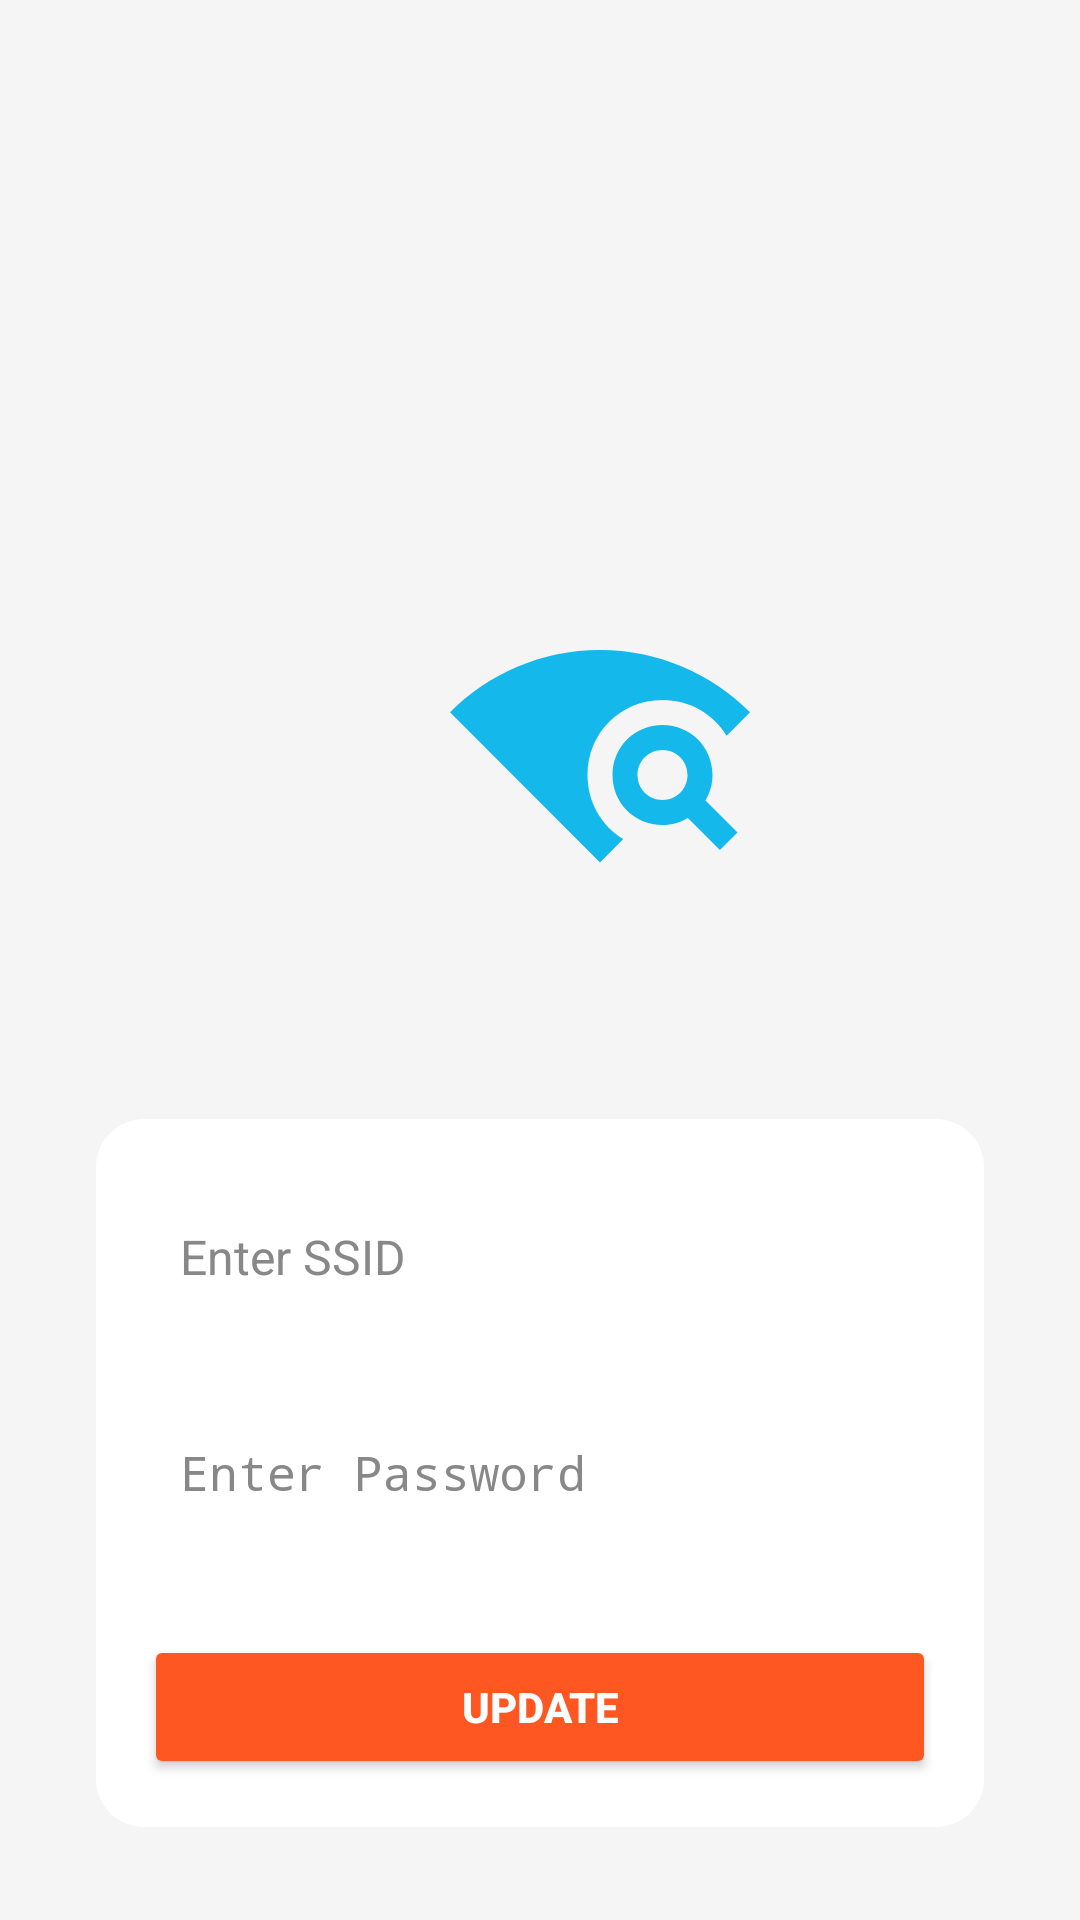

Produce the Android XML layout that renders to this screen, including the resource entries it uses.
<!-- AndroidManifest.xml: activity theme Theme.AppCompat.Light.NoActionBar -->
<!-- res/layout/activity_wifi_setup.xml -->
<?xml version="1.0" encoding="utf-8"?>
<RelativeLayout
    xmlns:android="http://schemas.android.com/apk/res/android"
    android:layout_width="match_parent"
    android:layout_height="match_parent"
    android:background="@color/background_color">

    

    

    <ImageView
        android:id="@+id/logo"
        android:layout_width="100dp"
        android:layout_height="100dp"
        android:layout_marginLeft="150dp"
        android:layout_marginTop="200dp"
        android:src="@drawable/ic_wifi_logo" />

    <LinearLayout
        android:id="@+id/input_container"
        android:layout_width="match_parent"
        android:layout_height="wrap_content"
        android:layout_below="@+id/logo"
        android:layout_marginHorizontal="32dp"
        android:layout_marginTop="73dp"
        android:background="@drawable/container_background"
        android:orientation="vertical"
        android:padding="16dp">

        
        <EditText
            android:id="@+id/ssid_input"
            android:layout_width="match_parent"
            android:layout_height="wrap_content"
            android:layout_marginBottom="12dp"
            android:background="@drawable/input_background"
            android:hint="Enter SSID"
            android:inputType="text"
            android:minHeight="60dp"
            android:padding="12dp"
            android:textColor="@color/input_text_color"
            android:textColorHint="@color/hint_text_color"
            android:textSize="16sp" />

        
        <EditText
            android:id="@+id/password_input"
            android:layout_width="match_parent"
            android:layout_height="wrap_content"
            android:layout_marginBottom="16dp"
            android:background="@drawable/input_background"
            android:hint="Enter Password"
            android:importantForAutofill="no"
            android:inputType="textPassword"
            android:minHeight="60dp"
            android:padding="12dp"
            android:textColor="@color/input_text_color"
            android:textColorHint="@color/hint_text_color"
            android:textSize="16sp" />

        
        <Button
            android:id="@+id/update_button"
            android:layout_width="match_parent"
            android:layout_height="wrap_content"
            android:layout_marginTop="8dp"
            android:backgroundTint="@color/button_color"
            android:elevation="4dp"
            android:padding="12dp"
            android:text="Update"
            android:textColor="@color/white"
            android:textStyle="bold" />
    </LinearLayout>
</RelativeLayout>
<!-- resources referenced by this layout -->
<resources>
  <color name="background_color">#F5F5F5</color>
  <color name="button_color">#FF5722</color>
  <color name="hint_text_color">#888888</color>
  <color name="input_text_color">#333333</color>
  <color name="white">#FFFFFFFF</color>
  <!-- drawable container_background (drawable) -->
  <?xml version="1.0" encoding="utf-8"?>
  <shape xmlns:android="http://schemas.android.com/apk/res/android">
      <solid android:color="@color/container_background" />
      <corners android:radius="16dp" />
      <padding android:left="8dp" android:top="8dp" android:right="8dp" android:bottom="8dp" />
      <elevation android:elevation="8dp" />
  </shape>
  <!-- drawable ic_wifi_logo (drawable) -->
  <vector xmlns:android="http://schemas.android.com/apk/res/android" android:height="24dp" android:tint="#15B8EA" android:viewportHeight="24" android:viewportWidth="24" android:width="24dp">
        
      <path android:fillColor="@android:color/white" android:pathData="M11,14c0,-3.36 2.64,-6 6,-6c2.2,0 4.08,1.13 5.13,2.86L24,8.98C20.93,5.9 16.69,4 12,4C7.31,4 3.07,5.9 0,8.98L12,21l1.86,-1.87C12.14,18.09 11,16.2 11,14z"/>
        
      <path android:fillColor="@android:color/white" android:pathData="M21,14c0,-2.24 -1.76,-4 -4,-4s-4,1.76 -4,4c0,2.24 1.76,4 4,4c0.75,0 1.44,-0.21 2.03,-0.56L21.59,20L23,18.59l-2.56,-2.56C20.79,15.44 21,14.75 21,14zM15,14c0,-1.12 0.88,-2 2,-2s2,0.88 2,2c0,1.12 -0.88,2 -2,2S15,15.12 15,14z"/>
      
  </vector>
  <color name="container_background">#FFFFFF</color>
</resources>
